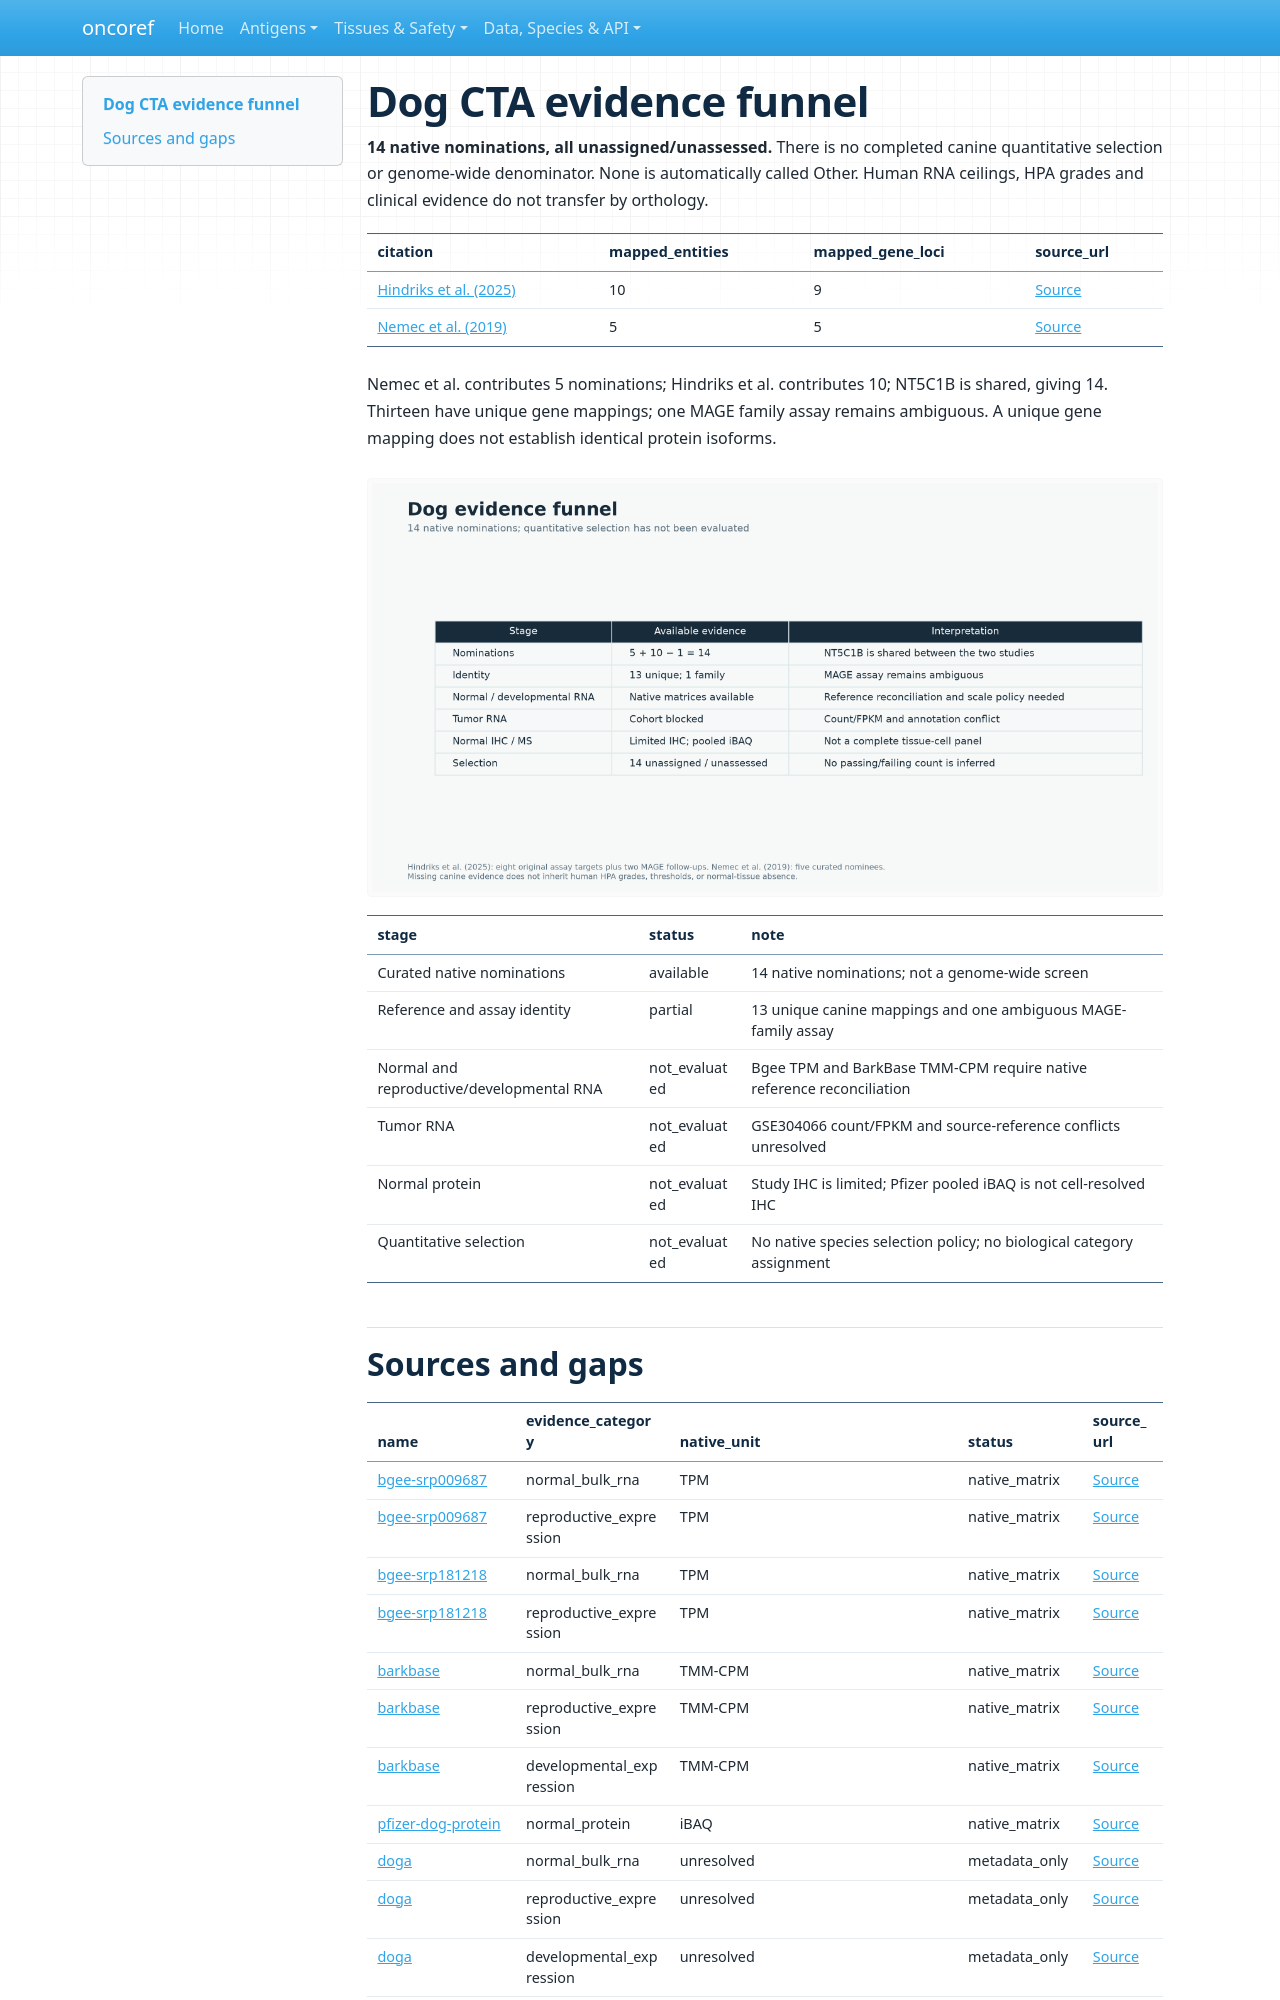

repository: pirl-unc/oncoref · page: audits/cta-source-walkthrough-20261028/dog/index.html · generator: mkdocs

# Dog CTA evidence funnel

**14 native nominations, all unassigned/unassessed.** There is no completed canine quantitative selection or genome-wide denominator. None is automatically called Other. Human RNA ceilings, HPA grades and clinical evidence do not transfer by orthology.

| citation | mapped_entities | mapped_gene_loci | source_url |
| --- | --- | --- | --- |
| [Hindriks et al. (2025)](https://doi.org/10.1016/j.vetimm.2025.110946) | 10 | 9 | [Source](https://doi.org/10.1016/j.vetimm.2025.110946) |
| [Nemec et al. (2019)](https://doi.org/10.1111/vco.12475) | 5 | 5 | [Source](https://doi.org/10.1111/vco.12475) |

Nemec et al. contributes 5 nominations; Hindriks et al. contributes 10; NT5C1B is shared, giving 14. Thirteen have unique gene mappings; one MAGE family assay remains ambiguous. A unique gene mapping does not establish identical protein isoforms.

![Dog funnel](figures/dog-funnel.png)

| stage | status | note |
| --- | --- | --- |
| Curated native nominations | available | 14 native nominations; not a genome-wide screen |
| Reference and assay identity | partial | 13 unique canine mappings and one ambiguous MAGE-family assay |
| Normal and reproductive/developmental RNA | not_evaluated | Bgee TPM and BarkBase TMM-CPM require native reference reconciliation |
| Tumor RNA | not_evaluated | GSE304066 count/FPKM and source-reference conflicts unresolved |
| Normal protein | not_evaluated | Study IHC is limited; Pfizer pooled iBAQ is not cell-resolved IHC |
| Quantitative selection | not_evaluated | No native species selection policy; no biological category assignment |
